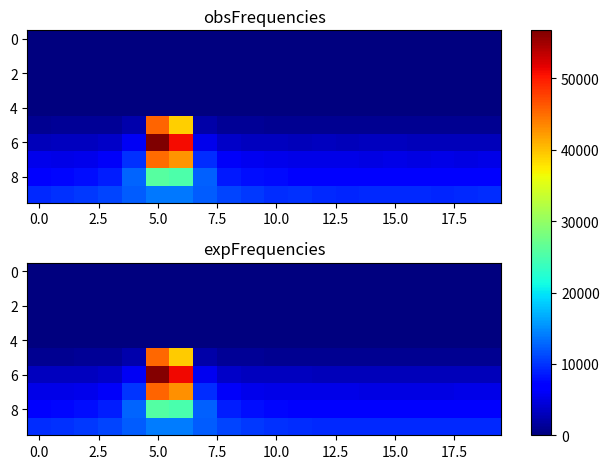

Python code for this plot:
import matplotlib.pyplot as plt
import numpy as np
obsFrequencies = np.array([[ 0, 0, 0, 0, 0, 0, 0, 0, 0, 0, 0, 0, 0, 0, 0, 0, 0, 0, 0, 0], [0, 0, 0, 0, 0, 0, 0, 0, 0, 0, 0, 0, 0, 0, 0, 0, 0, 0, 0, 0], [0, 0, 0, 0, 0, 0, 0, 0, 0, 0, 0, 0, 0, 0, 0, 0, 0, 0, 0, 0], [0, 0, 0, 0, 0, 0, 0, 0, 0, 0, 0, 0, 0, 0, 0, 0, 0, 0, 0, 0], [0, 0, 0, 0, 0, 0, 0, 0, 0, 0, 0, 0, 0, 0, 0, 0, 0, 0, 0, 0], [1006, 1128, 1149, 1319, 2294, 45600, 39091, 2168, 1318, 1179, 1106, 1043, 1031, 1085, 1009, 1020, 983, 1059, 1056, 1054], [3032, 3113, 3242, 3569, 5870, 56749, 50851, 5508, 3618, 3310, 3263, 3081, 3138, 3037, 3196, 3170, 3086, 3051, 3082, 3081], [5322, 5126, 5506, 6089, 9948, 45214, 42715, 9664, 6057, 5561, 5344, 5250, 5156, 5203, 5069, 5209, 5040, 5164, 5017, 5146], [7223, 7364, 7896, 8832, 12832, 25732, 25054, 12460, 8520, 7861, 7600, 7295, 7238, 7279, 7180, 7031, 7199, 7237, 7260, 7197], [9532, 9882, 10324, 11052, 12276, 13953, 13819, 12213, 10911, 10229, 9717, 9802, 9447, 9239, 9344, 9415, 9312, 9266, 9435, 9733 ]]);
expFrequencies = np.array([[ 0, 0, 0, 0, 0, 0, 0, 0, 0, 0, 0, 0, 0, 0, 0, 0, 0, 0, 0, 0], [0, 0, 0, 0, 0, 0, 0, 0, 0, 0, 0, 0, 0, 0, 0, 0, 0, 0, 0, 0], [0, 0, 0, 0, 0, 0, 0, 0, 0, 0, 0, 0, 0, 0, 0, 0, 0, 0, 0, 0], [0, 0, 0, 0, 0, 0, 0, 0, 0, 0, 0, 0, 0, 0, 0, 0, 0, 0, 0, 0], [0, 0, 0, 0, 0, 0, 0, 0, 0, 0, 0, 0, 0, 0, 0, 0, 0, 0, 0, 0], [1059.58, 1088.89, 1146.35, 1313.61, 2307.84, 45342.2, 39241.7, 2192.92, 1300.5, 1142.56, 1087.31, 1058.82, 1046.12, 1038.98, 1035.04, 1033.3, 1033.34, 1035.17, 1039.21, 1046.54], [3106.47, 3154.38, 3264.87, 3616.77, 5899.53, 56380.4, 50990.1, 5635.98, 3588.16, 3257.35, 3151.42, 3105.03, 3081.2, 3068.04, 3060.88, 3057.73, 3057.8, 3061.11, 3068.48, 3081.98], [5174.45, 5259.97, 5464.61, 6134.33, 10017, 45569, 42845, 9612.91, 6079.94, 5450.48, 5254.61, 5171.92, 5130.62, 5108.26, 5096.25, 5091, 5091.12, 5096.63, 5108.99, 5131.95], [7301.95, 7455.07, 7810.74, 8842.93, 12774.8, 25660.6, 25009.2, 12456.4, 8765.86, 7786.8, 7445.53, 7297.42, 7223.35, 7183.46, 7162.16, 7152.88, 7153.08, 7162.81, 7184.76, 7225.73], [9626.74, 9839.74, 10230.1, 10976.6, 12374.4, 14113, 14055.9, 12296.8, 10932.1, 10207.2, 9827.58, 9619.86, 9497.41, 9425.5, 9384.9, 9366.67, 9367.07, 9386.18, 9427.92, 9501.54 ]]);
fig, (ax1, ax2) = plt.subplots(2)
combined = np.array([obsFrequencies, expFrequencies])
vmin, vmax = np.min(combined), np.max(combined)
cmap = plt.colormaps["jet"]
ax1.imshow(obsFrequencies, cmap=cmap, aspect='auto', vmin = vmin, vmax = vmax)
ax1.title.set_text("obsFrequencies")
im = ax2.imshow(expFrequencies, cmap=cmap, aspect='auto', vmin = vmin, vmax = vmax)
ax2.title.set_text("expFrequencies")
fig.tight_layout()
fig.colorbar(im, ax=list([ax1, ax2]))
plt.show()
